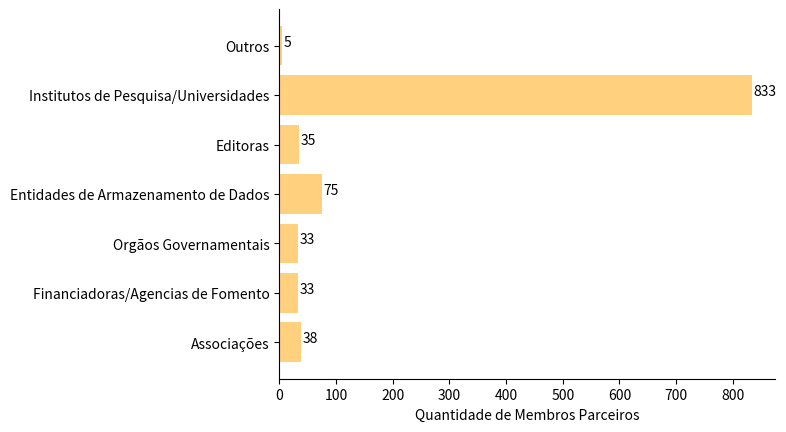

This figure's Python source:
import matplotlib.pyplot as plt
import numpy as np

""" 
Matplotlib "Hello World"

t = np.arange(0.0, 2.0, 0.01)
s = 1 + np.sin(2 * np.pi * t)

fig, ax = plt.subplots()
ax.plot(t, s)

ax.set(xlabel='time (s)', ylabel='voltage (mV)',
       title='About as simple as it gets, folks')
ax.grid()

fig.savefig("test.png")
plt.show() 

"""

membros = ["Associações","Financiadoras/Agencias de Fomento","Orgãos Governamentais","Entidades de Armazenamento de Dados","Editoras","Institutos de Pesquisa/Universidades","Outros"]
qtd = [38,33,33,75,35,833,5]

y_pos = np.arange(len(membros))

plt.barh(y_pos, qtd, align='center', alpha=0.5, color="orange")
plt.yticks(y_pos, membros)
plt.xlabel("Quantidade de Membros Parceiros")

for i, v in enumerate(qtd):
    plt.text(v + 3, i, str(qtd[i]), color="black")

ax = plt.gca()
ax.spines["right"].set_visible(False)
ax.spines["top"].set_visible(False)

plt.show()
